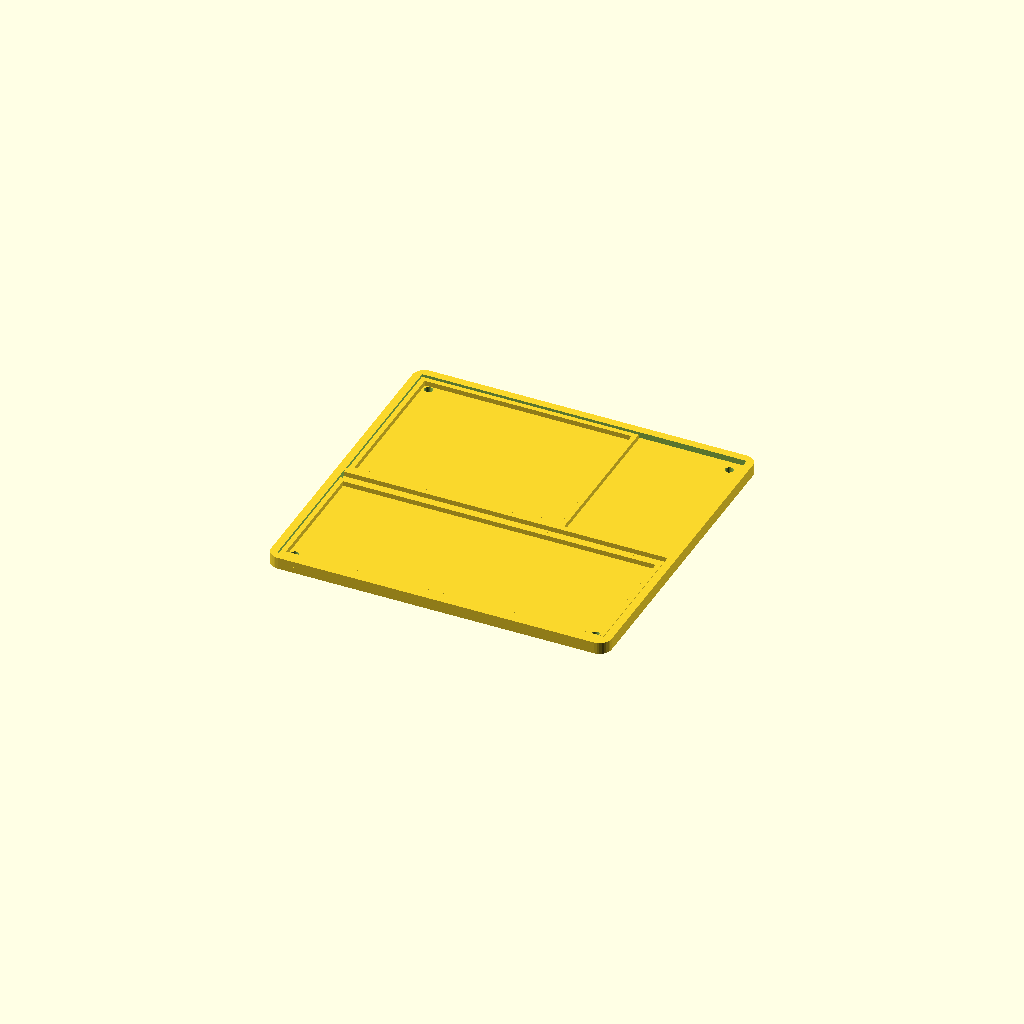
Cell 1: the model at its default parameters.
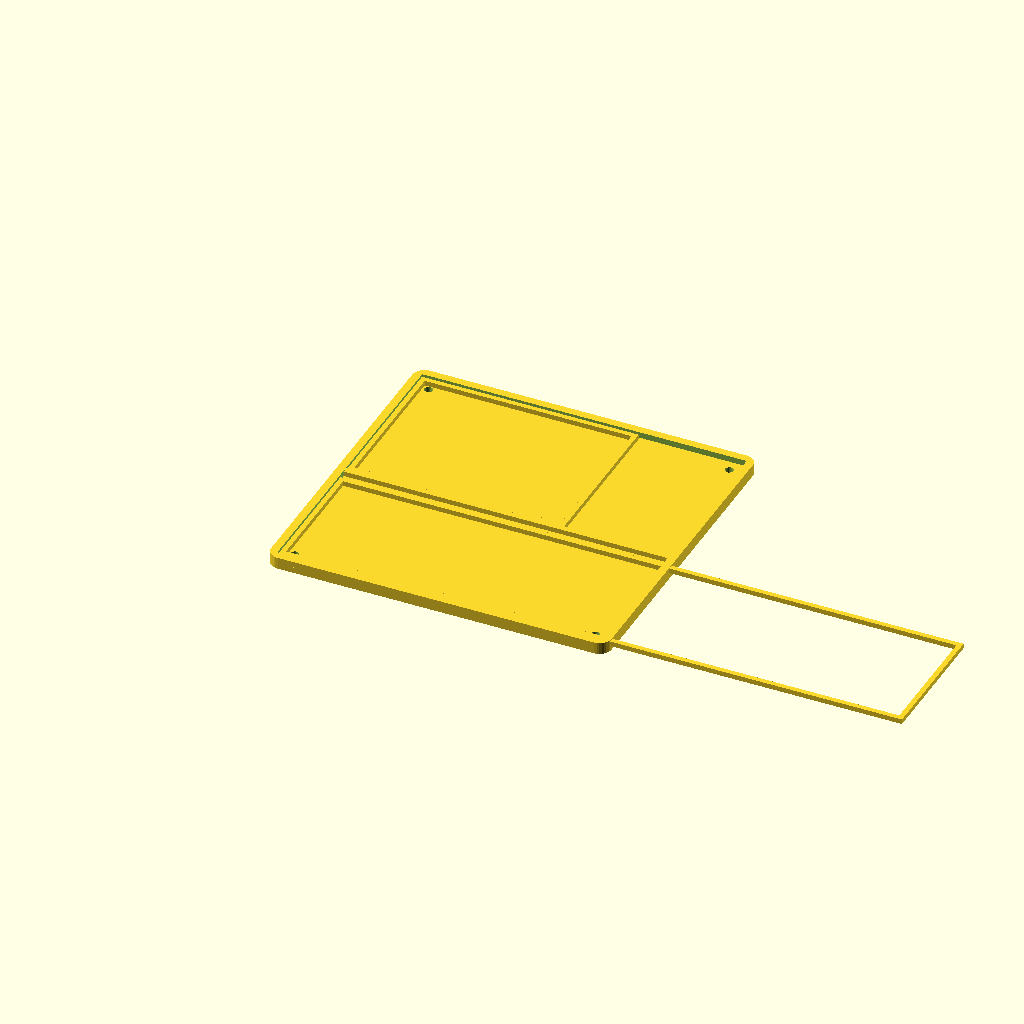
Cell 2 — esp_x set to 304, the other parameters unchanged.
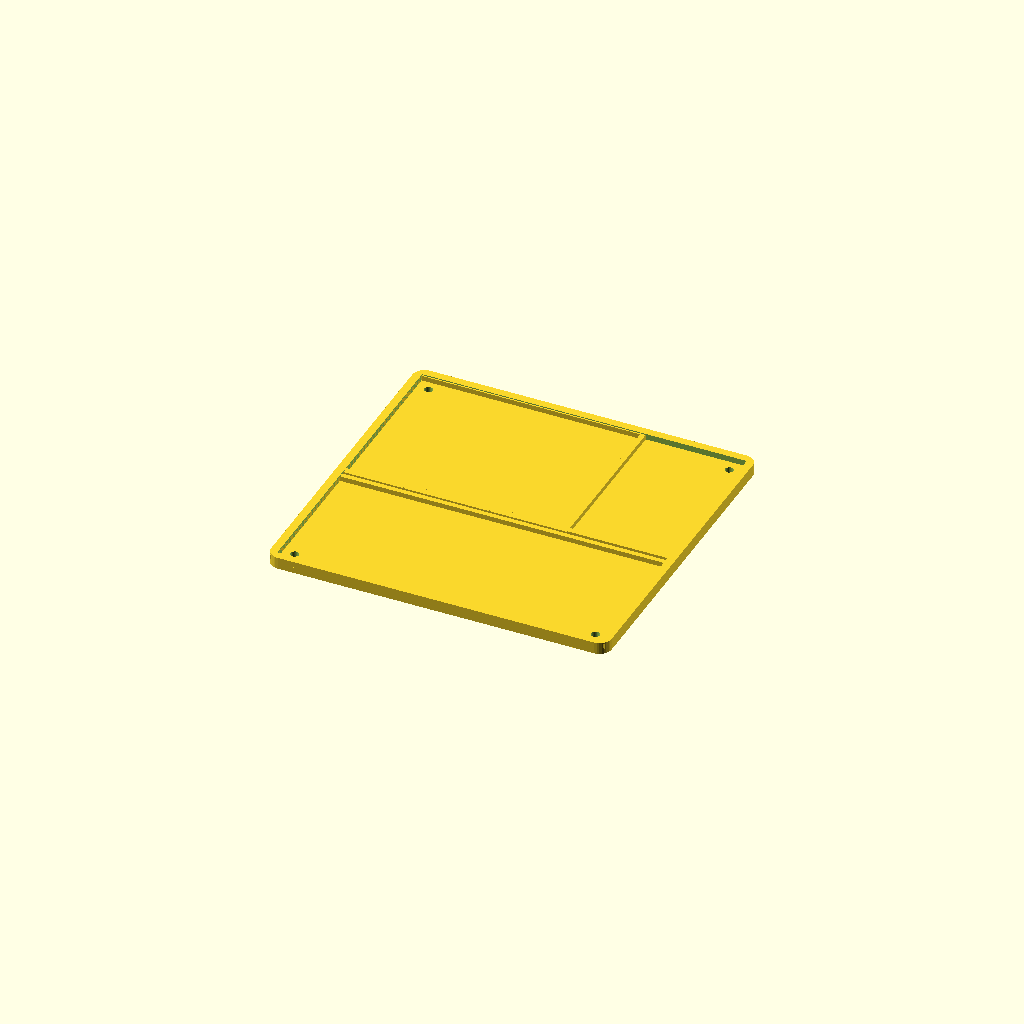
Cell 3 — device_clearance set to 6, the other parameters unchanged.
One fixed orthographic camera (rotation 55°, 0°, 25°; colour scheme Cornfield) for every cell.
Source of the model, 3D printing models/Tray holder/bass_esp32_rpi5_mounting_tray.scad:
// BASS Project - ESP32 housing + CanaKit Raspberry Pi 5 cage mounting tray
// Units: millimeters
// part = 0: tray
// part = 1: visual assembly preview

part = 0;

// Current ESP32 housing footprint, including the external mounting tabs.
esp_x = 152;
esp_y = 55.8;

// CanaKit / official Raspberry Pi 5 case approximate footprint.
pi_x = 98.5;
pi_y = 70.3;

device_clearance = 3;
tray_x = 172;
tray_y = 165;
base_t = 3;
rim_h = 6;
rim_t = 4;
guide_h = 2.5;
guide_t = 2.5;

// Placement zones. The devices sit side-by-side along the tray's Y direction.
esp_pos = [10,10];
pi_pos = [10,84];

module rounded_box(size, r=4) {
    x=size[0]; y=size[1]; z=size[2];
    hull() {
        for (xx=[r,x-r], yy=[r,y-r])
            translate([xx,yy,0]) cylinder(r=r,h=z,$fn=32);
    }
}

module rectangular_guide(pos, size) {
    x=pos[0]; y=pos[1]; w=size[0]; d=size[1];
    // Four low guide rails. They leave the center flat for Velcro or glue.
    translate([x-guide_t,y-guide_t,base_t]) cube([w+2*guide_t,guide_t,guide_h]);
    translate([x-guide_t,y+d,base_t]) cube([w+2*guide_t,guide_t,guide_h]);
    translate([x-guide_t,y,base_t]) cube([guide_t,d,guide_h]);
    translate([x+w,y,base_t]) cube([guide_t,d,guide_h]);
}

module outer_rim() {
    difference() {
        rounded_box([tray_x,tray_y,rim_h],6);
        translate([rim_t,rim_t,-0.1])
            cube([tray_x-2*rim_t,tray_y-2*rim_t,rim_h+0.2]);
    }
}

module tray() {
    difference() {
        union() {
            rounded_box([tray_x,tray_y,base_t],6);
            outer_rim();

            // Low placement guides for the ESP32 enclosure and Pi cage.
            rectangular_guide([esp_pos[0]-device_clearance,esp_pos[1]-device_clearance],
                              [esp_x+2*device_clearance,esp_y+2*device_clearance]);
            rectangular_guide([pi_pos[0]-device_clearance,pi_pos[1]-device_clearance],
                              [pi_x+2*device_clearance,pi_y+2*device_clearance]);

            // Divider between the two mounting zones.
            translate([rim_t,76,base_t])
                cube([tray_x-2*rim_t,3,guide_h]);
        }

        // Optional M4 tray mounting holes at the four corners.
        for (x=[10,tray_x-10])
            for (y=[10,tray_y-10])
                translate([x,y,-0.1]) cylinder(d=4.2,h=base_t+0.2,$fn=32);
    }
}

if (part==0) tray();

if (part==1) {
    tray();
    // Approximate footprints only for visual placement checking.
    color([0.05,0.20,0.55,0.85])
        translate([esp_pos[0],esp_pos[1],base_t+guide_h])
            cube([esp_x,esp_y,55]);
    color([0.15,0.15,0.15,0.85])
        translate([pi_pos[0],pi_pos[1],base_t+guide_h])
            cube([pi_x,pi_y,33]);
}
Customizer parameters (derived from the source; name, type, default, range or options):
part: number, default 0
esp_x: number, default 152
esp_y: number, default 55.8
pi_x: number, default 98.5
pi_y: number, default 70.3
device_clearance: number, default 3
tray_x: number, default 172
tray_y: number, default 165
base_t: number, default 3
rim_h: number, default 6
rim_t: number, default 4
guide_h: number, default 2.5
guide_t: number, default 2.5
esp_pos: vector, default [10, 10]
pi_pos: vector, default [10, 84]
